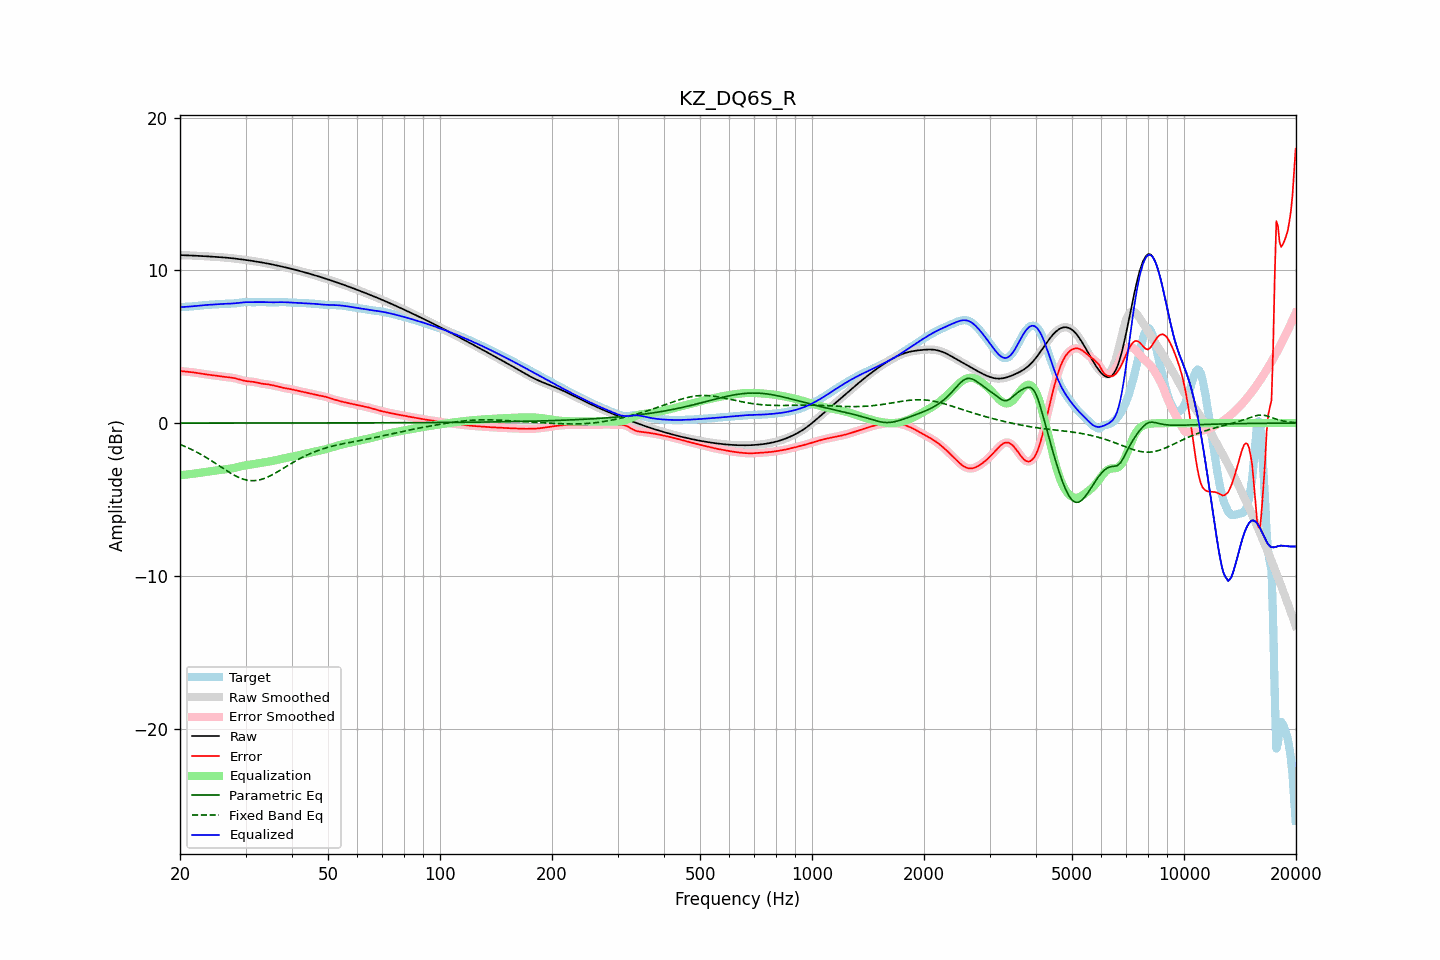

Source data for this figure (header and first rows):
frequency, raw, error, smoothed, error_smoothed, equalization, parametric_eq, fixed_band_eq, equalized_raw, equalized_smoothed, target
20.00, 10.99, 3.41, 10.99, 3.42, -3.41, 0.00, -1.40, 7.59, 7.59, 7.58
20.20, 10.99, 3.40, 10.99, 3.40, -3.40, 0.00, -1.44, 7.59, 7.59, 7.59
20.40, 10.99, 3.39, 10.99, 3.39, -3.39, 0.00, -1.48, 7.60, 7.60, 7.60
20.61, 10.99, 3.37, 10.99, 3.38, -3.38, 0.00, -1.53, 7.61, 7.61, 7.61
20.81, 10.98, 3.36, 10.98, 3.36, -3.37, 0.00, -1.57, 7.61, 7.61, 7.62
21.02, 10.98, 3.36, 10.98, 3.36, -3.36, 0.00, -1.62, 7.62, 7.62, 7.62
21.23, 10.97, 3.35, 10.97, 3.35, -3.35, 0.00, -1.67, 7.63, 7.63, 7.63
21.44, 10.97, 3.34, 10.97, 3.34, -3.33, 0.00, -1.72, 7.64, 7.64, 7.63
21.66, 10.96, 3.32, 10.96, 3.32, -3.32, 0.00, -1.77, 7.64, 7.64, 7.64
21.87, 10.96, 3.31, 10.96, 3.31, -3.31, 0.00, -1.82, 7.65, 7.65, 7.65
22.09, 10.95, 3.29, 10.95, 3.29, -3.29, 0.00, -1.88, 7.66, 7.66, 7.66
22.31, 10.95, 3.27, 10.95, 3.27, -3.27, 0.00, -1.93, 7.68, 7.67, 7.67
22.54, 10.94, 3.26, 10.94, 3.26, -3.26, 0.00, -1.99, 7.69, 7.69, 7.69
22.76, 10.94, 3.24, 10.94, 3.24, -3.24, 0.00, -2.05, 7.70, 7.70, 7.70
22.99, 10.93, 3.22, 10.93, 3.22, -3.22, 0.00, -2.11, 7.71, 7.71, 7.71
23.22, 10.93, 3.21, 10.93, 3.21, -3.21, 0.00, -2.17, 7.72, 7.72, 7.72
23.45, 10.92, 3.19, 10.92, 3.19, -3.19, 0.00, -2.23, 7.73, 7.73, 7.73
23.69, 10.92, 3.18, 10.91, 3.18, -3.18, 0.00, -2.30, 7.74, 7.74, 7.74
23.92, 10.91, 3.17, 10.91, 3.17, -3.17, 0.00, -2.36, 7.74, 7.74, 7.74
24.16, 10.90, 3.15, 10.90, 3.15, -3.15, 0.00, -2.43, 7.75, 7.75, 7.75
24.40, 10.90, 3.14, 10.90, 3.14, -3.14, 0.00, -2.50, 7.76, 7.76, 7.76
24.65, 10.89, 3.13, 10.89, 3.13, -3.12, 0.00, -2.57, 7.77, 7.77, 7.76
24.89, 10.88, 3.11, 10.88, 3.11, -3.11, 0.00, -2.63, 7.77, 7.77, 7.77
25.14, 10.88, 3.10, 10.88, 3.10, -3.09, 0.00, -2.70, 7.78, 7.78, 7.78
25.39, 10.87, 3.08, 10.87, 3.08, -3.08, 0.00, -2.77, 7.79, 7.79, 7.79
25.65, 10.86, 3.06, 10.86, 3.06, -3.07, 0.00, -2.84, 7.79, 7.79, 7.80
25.91, 10.85, 3.05, 10.85, 3.05, -3.05, 0.00, -2.91, 7.80, 7.80, 7.80
26.16, 10.84, 3.04, 10.84, 3.04, -3.04, 0.00, -2.98, 7.81, 7.81, 7.81
26.43, 10.84, 3.02, 10.83, 3.02, -3.03, 0.00, -3.05, 7.81, 7.81, 7.81
26.69, 10.83, 3.01, 10.83, 3.01, -3.01, 0.00, -3.12, 7.81, 7.81, 7.81
26.96, 10.82, 3.00, 10.82, 3.00, -3.00, 0.00, -3.18, 7.81, 7.81, 7.82
27.23, 10.81, 2.99, 10.81, 2.99, -2.99, 0.00, -3.25, 7.82, 7.82, 7.82
27.50, 10.79, 2.98, 10.79, 2.98, -2.97, 0.00, -3.31, 7.82, 7.82, 7.82
27.77, 10.78, 2.96, 10.78, 2.96, -2.95, 0.00, -3.37, 7.83, 7.83, 7.82
28.05, 10.77, 2.94, 10.77, 2.94, -2.93, 0.00, -3.43, 7.84, 7.84, 7.83
28.33, 10.76, 2.91, 10.76, 2.91, -2.91, 0.00, -3.48, 7.85, 7.85, 7.85
28.62, 10.75, 2.88, 10.75, 2.88, -2.88, 0.00, -3.53, 7.86, 7.86, 7.86
28.90, 10.73, 2.85, 10.73, 2.85, -2.85, 0.00, -3.58, 7.88, 7.88, 7.88
29.19, 10.72, 2.82, 10.72, 2.82, -2.83, 0.00, -3.62, 7.89, 7.89, 7.89
29.48, 10.71, 2.80, 10.71, 2.80, -2.80, 0.00, -3.66, 7.90, 7.90, 7.91
29.78, 10.69, 2.77, 10.69, 2.77, -2.78, 0.00, -3.69, 7.91, 7.91, 7.92
30.08, 10.68, 2.75, 10.68, 2.75, -2.76, 0.00, -3.72, 7.92, 7.92, 7.92
30.38, 10.66, 2.74, 10.66, 2.74, -2.74, 0.00, -3.74, 7.92, 7.92, 7.92
30.68, 10.65, 2.73, 10.65, 2.73, -2.73, 0.00, -3.76, 7.92, 7.92, 7.92
30.99, 10.63, 2.72, 10.63, 2.72, -2.71, 0.00, -3.77, 7.92, 7.92, 7.91
31.30, 10.61, 2.71, 10.61, 2.71, -2.70, 0.00, -3.77, 7.92, 7.92, 7.91
31.61, 10.60, 2.69, 10.60, 2.69, -2.68, 0.00, -3.77, 7.92, 7.92, 7.91
31.93, 10.58, 2.67, 10.58, 2.67, -2.66, 0.00, -3.76, 7.92, 7.92, 7.91
32.24, 10.56, 2.65, 10.56, 2.65, -2.65, 0.00, -3.75, 7.92, 7.92, 7.92
32.57, 10.55, 2.62, 10.55, 2.62, -2.63, 0.00, -3.73, 7.92, 7.92, 7.92
32.89, 10.53, 2.60, 10.53, 2.60, -2.61, 0.00, -3.70, 7.92, 7.92, 7.93
33.22, 10.51, 2.58, 10.51, 2.58, -2.59, 0.00, -3.67, 7.92, 7.92, 7.93
33.55, 10.49, 2.57, 10.49, 2.57, -2.57, 0.00, -3.64, 7.92, 7.92, 7.93
33.89, 10.47, 2.56, 10.47, 2.56, -2.56, 0.00, -3.60, 7.92, 7.92, 7.92
34.23, 10.45, 2.54, 10.45, 2.54, -2.54, 0.00, -3.56, 7.91, 7.91, 7.91
34.57, 10.43, 2.53, 10.43, 2.53, -2.52, 0.00, -3.51, 7.91, 7.91, 7.90
34.92, 10.41, 2.51, 10.41, 2.51, -2.51, 0.00, -3.46, 7.91, 7.91, 7.90
35.27, 10.39, 2.49, 10.39, 2.49, -2.49, 0.00, -3.41, 7.90, 7.91, 7.90
35.62, 10.37, 2.47, 10.37, 2.47, -2.47, 0.00, -3.35, 7.91, 7.91, 7.90
35.97, 10.35, 2.44, 10.35, 2.44, -2.44, 0.00, -3.29, 7.91, 7.91, 7.91
... 635 more rows
